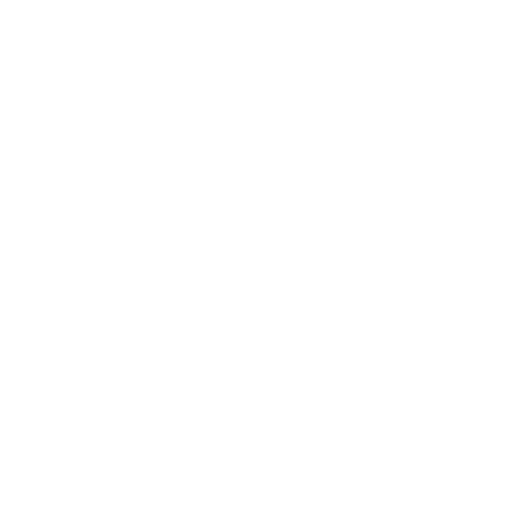
t = 0.00 s
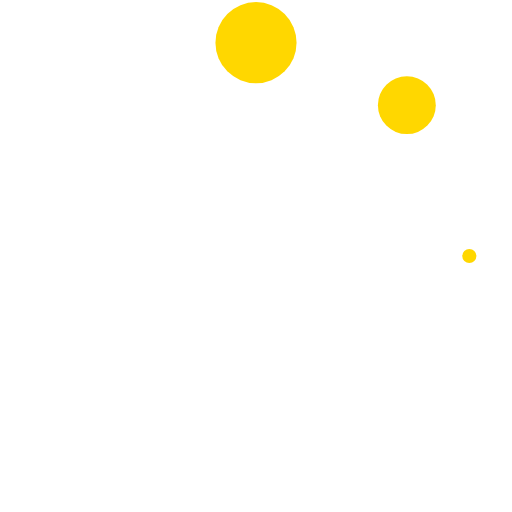
t = 0.29 s
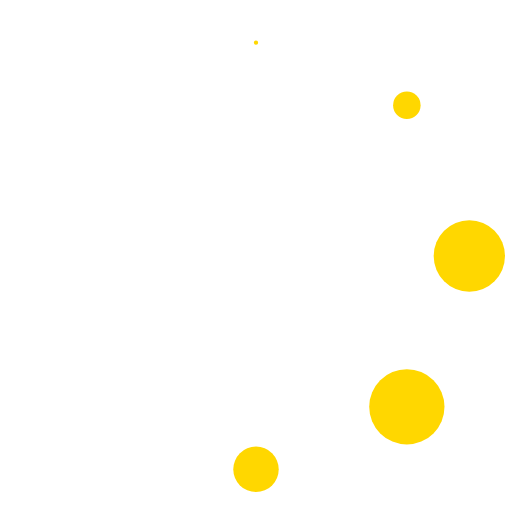
t = 0.63 s
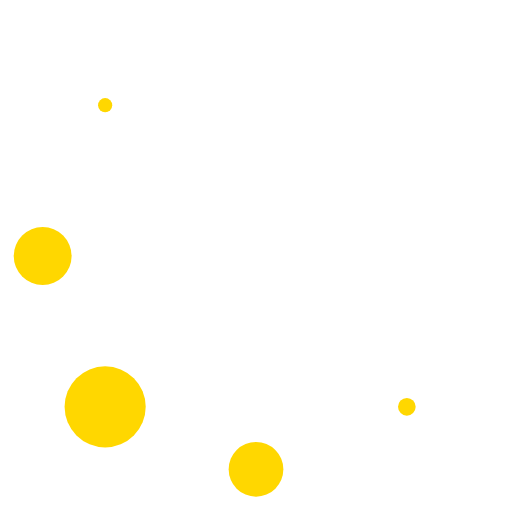
t = 0.92 s
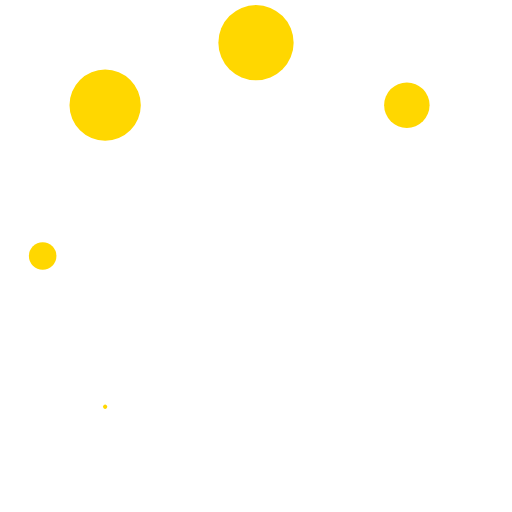
t = 1.25 s
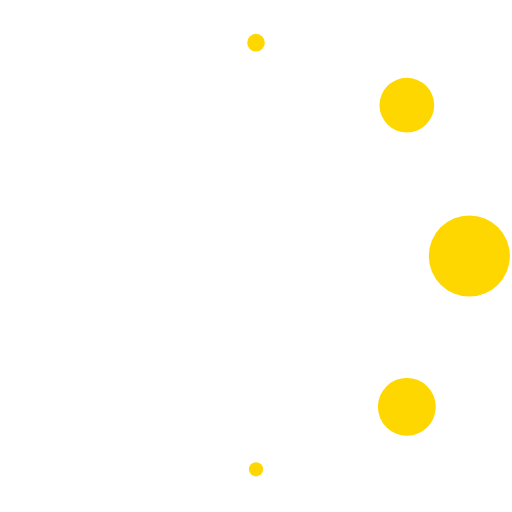
t = 1.54 s

The animated SVG that drew these frames (rendered in a browser with its animation timeline set to each time). Animation: 8 SMIL elements (animate=8); one cycle of 1.88 s, repeats indefinitely.

<svg xmlns="http://www.w3.org/2000/svg" width="192" height="192" viewBox="0 0 24 24"><circle cx="12" cy="2" r="0" fill="#ffd700"><animate attributeName="r" begin="0" calcMode="spline" dur="1s" keySplines="0.2 0.2 0.4 0.8;0.2 0.2 0.4 0.8;0.2 0.2 0.4 0.8" repeatCount="indefinite" values="0;2;0;0"/></circle><circle cx="12" cy="2" r="0" fill="#ffd700" transform="rotate(45 12 12)"><animate attributeName="r" begin="0.125s" calcMode="spline" dur="1s" keySplines="0.2 0.2 0.4 0.8;0.2 0.2 0.4 0.8;0.2 0.2 0.4 0.8" repeatCount="indefinite" values="0;2;0;0"/></circle><circle cx="12" cy="2" r="0" fill="#ffd700" transform="rotate(90 12 12)"><animate attributeName="r" begin="0.25s" calcMode="spline" dur="1s" keySplines="0.2 0.2 0.4 0.8;0.2 0.2 0.4 0.8;0.2 0.2 0.4 0.8" repeatCount="indefinite" values="0;2;0;0"/></circle><circle cx="12" cy="2" r="0" fill="#ffd700" transform="rotate(135 12 12)"><animate attributeName="r" begin="0.375s" calcMode="spline" dur="1s" keySplines="0.2 0.2 0.4 0.8;0.2 0.2 0.4 0.8;0.2 0.2 0.4 0.8" repeatCount="indefinite" values="0;2;0;0"/></circle><circle cx="12" cy="2" r="0" fill="#ffd700" transform="rotate(180 12 12)"><animate attributeName="r" begin="0.5s" calcMode="spline" dur="1s" keySplines="0.2 0.2 0.4 0.8;0.2 0.2 0.4 0.8;0.2 0.2 0.4 0.8" repeatCount="indefinite" values="0;2;0;0"/></circle><circle cx="12" cy="2" r="0" fill="#ffd700" transform="rotate(225 12 12)"><animate attributeName="r" begin="0.625s" calcMode="spline" dur="1s" keySplines="0.2 0.2 0.4 0.8;0.2 0.2 0.4 0.8;0.2 0.2 0.4 0.8" repeatCount="indefinite" values="0;2;0;0"/></circle><circle cx="12" cy="2" r="0" fill="#ffd700" transform="rotate(270 12 12)"><animate attributeName="r" begin="0.75s" calcMode="spline" dur="1s" keySplines="0.2 0.2 0.4 0.8;0.2 0.2 0.4 0.8;0.2 0.2 0.4 0.8" repeatCount="indefinite" values="0;2;0;0"/></circle><circle cx="12" cy="2" r="0" fill="#ffd700" transform="rotate(315 12 12)"><animate attributeName="r" begin="0.875s" calcMode="spline" dur="1s" keySplines="0.2 0.2 0.4 0.8;0.2 0.2 0.4 0.8;0.2 0.2 0.4 0.8" repeatCount="indefinite" values="0;2;0;0"/></circle></svg>
